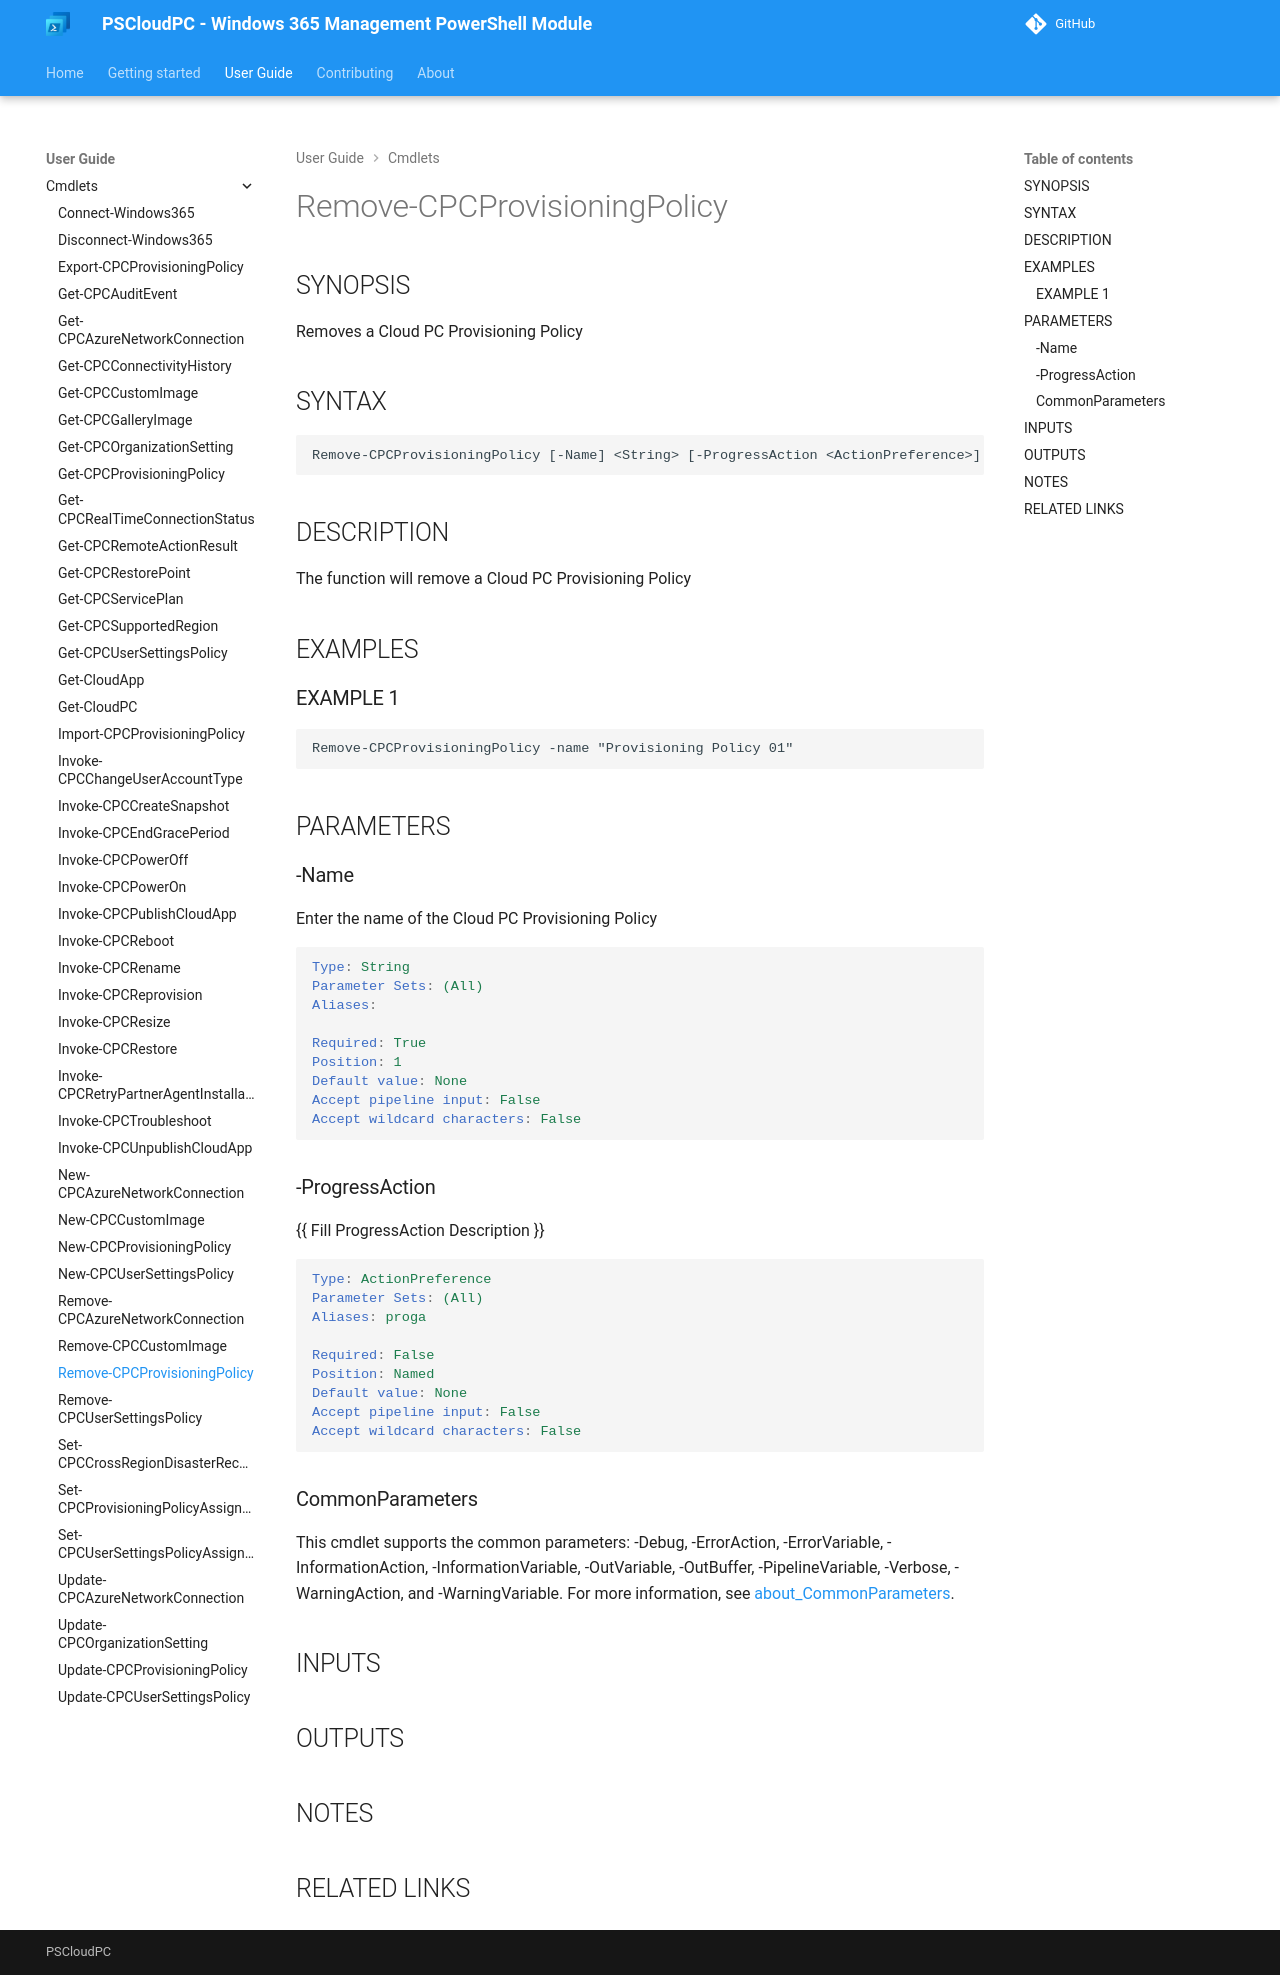

repository: Windows365Management/PSCloudPC-site · page: cmdlets/Remove-CPCProvisioningPolicy/index.html · generator: mkdocs

---
external help file: PSCloudPC-help.xml
Module Name: PSCloudPC
online version:
schema: 2.0.0
---

# Remove-CPCProvisioningPolicy

## SYNOPSIS
Removes a Cloud PC Provisioning Policy

## SYNTAX

```
Remove-CPCProvisioningPolicy [-Name] <String> [-ProgressAction <ActionPreference>] [<CommonParameters>]
```

## DESCRIPTION
The function will remove a Cloud PC Provisioning Policy

## EXAMPLES

### EXAMPLE 1
```
Remove-CPCProvisioningPolicy -name "Provisioning Policy 01"
```

## PARAMETERS

### -Name
Enter the name of the Cloud PC Provisioning Policy

```yaml
Type: String
Parameter Sets: (All)
Aliases:

Required: True
Position: 1
Default value: None
Accept pipeline input: False
Accept wildcard characters: False
```

### -ProgressAction
{{ Fill ProgressAction Description }}

```yaml
Type: ActionPreference
Parameter Sets: (All)
Aliases: proga

Required: False
Position: Named
Default value: None
Accept pipeline input: False
Accept wildcard characters: False
```

### CommonParameters
This cmdlet supports the common parameters: -Debug, -ErrorAction, -ErrorVariable, -InformationAction, -InformationVariable, -OutVariable, -OutBuffer, -PipelineVariable, -Verbose, -WarningAction, and -WarningVariable. For more information, see [about_CommonParameters](http://go.microsoft.com/fwlink/?LinkID=113216).

## INPUTS

## OUTPUTS

## NOTES

## RELATED LINKS
